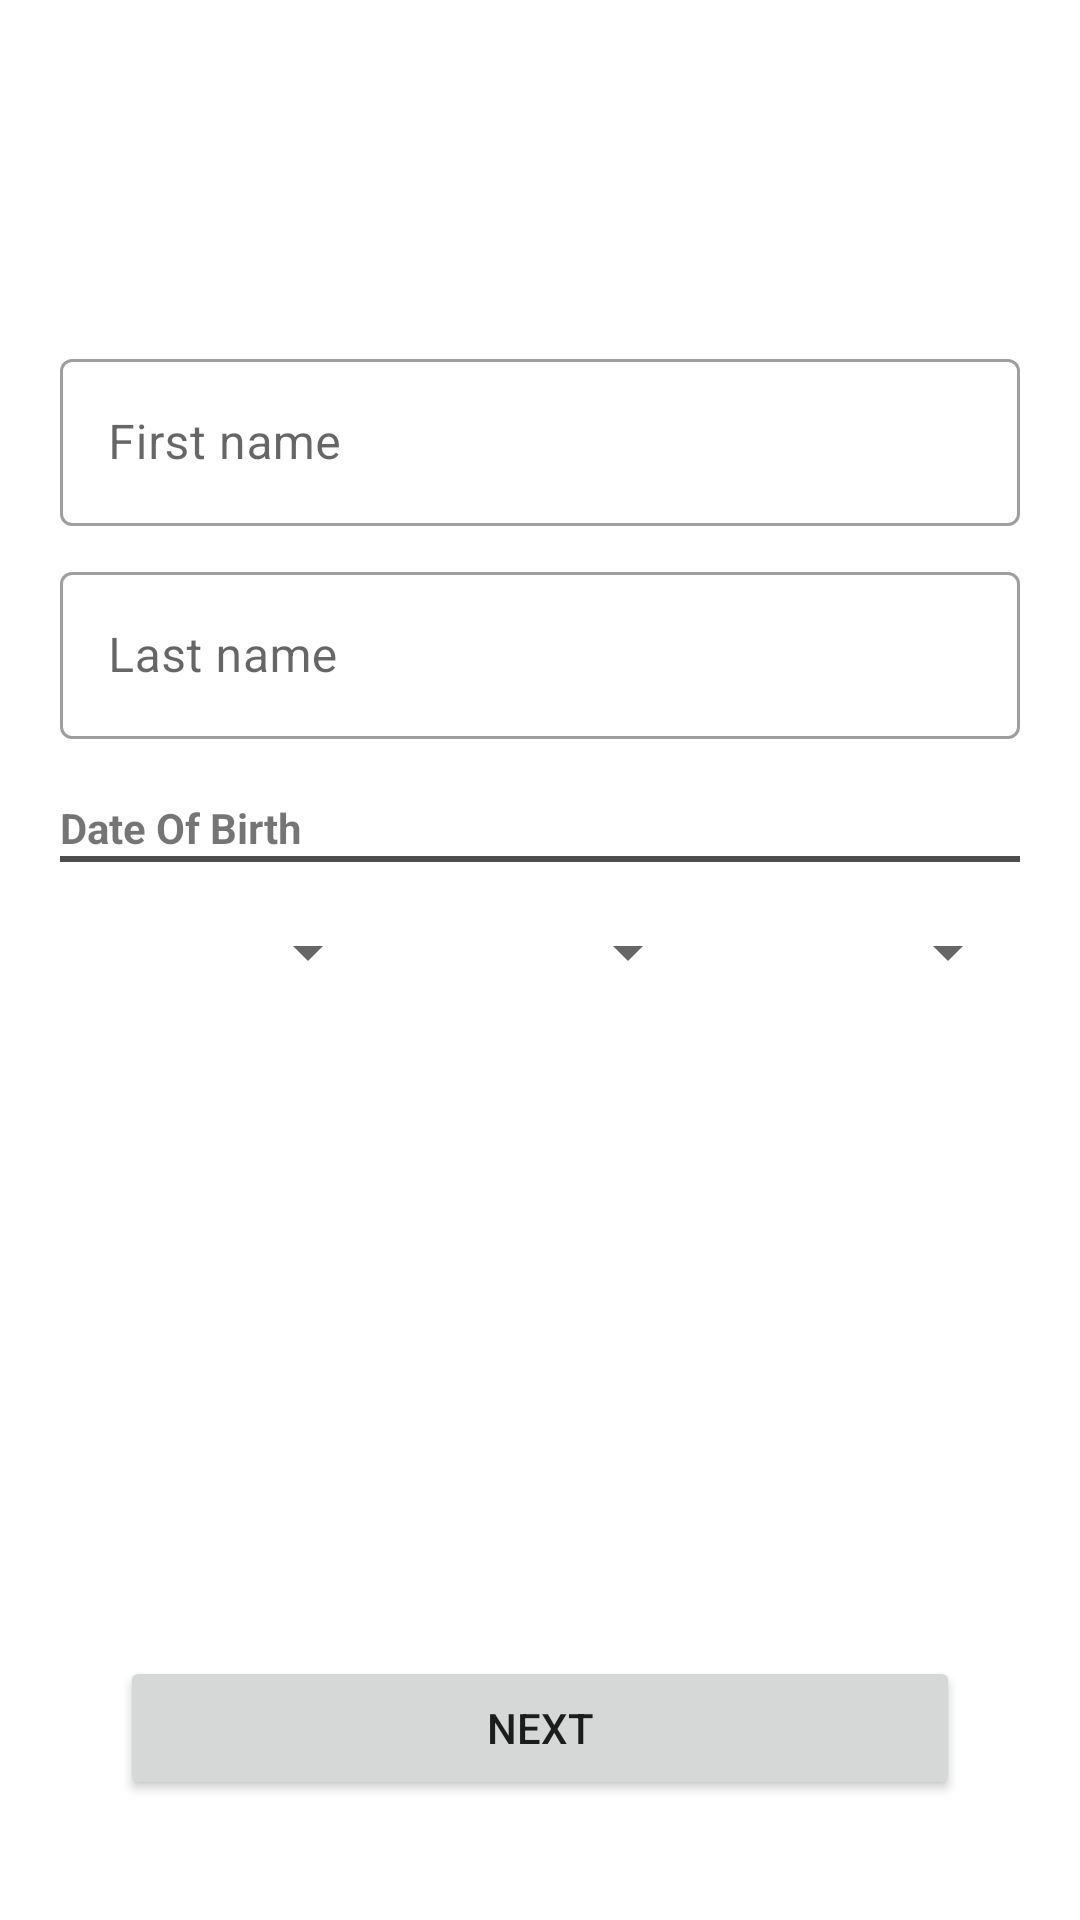

This screen was rendered from an Android layout file. Write that file and the resources it references.
<!-- AndroidManifest.xml: application theme Theme.AliveCorTest -->
<!-- res/layout/fragment_user_details1.xml -->
<?xml version="1.0" encoding="utf-8"?>
<androidx.constraintlayout.widget.ConstraintLayout
    xmlns:android="http://schemas.android.com/apk/res/android"
    xmlns:tools="http://schemas.android.com/tools"
    android:layout_width="match_parent"
    android:layout_height="match_parent"
    xmlns:app="http://schemas.android.com/apk/res-auto"
    tools:context="com.example.alivecor.view.UserDetails1">


    <LinearLayout
        android:layout_width="match_parent"
        android:layout_height="wrap_content"
        app:layout_constraintTop_toTopOf="parent"
        app:layout_constraintBottom_toBottomOf="parent"
        app:layout_constraintRight_toRightOf="parent"
        app:layout_constraintLeft_toLeftOf="parent"
        app:layout_constraintVertical_bias=".25"
        android:orientation="vertical"
        android:layout_margin="20dp"
        android:gravity="center_horizontal"
        android:weightSum="100">

        <com.google.android.material.textfield.TextInputLayout
            android:id="@+id/filledTextField"

            style="@style/Widget.MaterialComponents.TextInputLayout.OutlinedBox"
            android:layout_width="match_parent"
            android:layout_height="wrap_content"
            android:hint="First name">

            
            <com.google.android.material.textfield.TextInputEditText
                android:id="@+id/input_username"
                android:layout_width="match_parent"
                android:layout_height="wrap_content" />

        </com.google.android.material.textfield.TextInputLayout>

        <com.google.android.material.textfield.TextInputLayout
            android:id="@+id/filledTextField2"

            style="@style/Widget.MaterialComponents.TextInputLayout.OutlinedBox"

            android:layout_width="match_parent"
            android:layout_height="wrap_content"
            android:layout_marginTop="10dp"
            android:hint="@string/last_name">

            
            <com.google.android.material.textfield.TextInputEditText
                android:id="@+id/input_lastname"
                android:layout_width="match_parent"
                android:layout_height="wrap_content" />

        </com.google.android.material.textfield.TextInputLayout>

        <TextView
            android:layout_height="wrap_content"
            android:layout_width="match_parent"
            android:layout_marginTop="20dp"
            android:id="@+id/doblabeltv"
            android:textStyle="bold"
            android:text="@string/date_of_birth" />

        <View
            android:layout_width="match_parent"
            android:layout_height="2dp"
            android:background="@color/grey"/>

        <LinearLayout
            android:layout_width="match_parent"
            android:layout_height="wrap_content"
            android:orientation="horizontal"
            android:weightSum="3"
            android:layout_marginTop="10dp"
            >
            <Spinner
                android:id="@+id/datePick_spinner"
                android:layout_width="match_parent"
                android:layout_height="40dp"
                android:color="#000000"
                android:textSize="18sp"
                android:textColor="#000000"
                android:layout_weight="1"/>
            <Spinner
                android:id="@+id/monthPick_spinner"
                android:layout_width="match_parent"
                android:layout_height="40dp"
                android:color="#000000"
                android:textSize="18sp"
                android:textColor="#000000"

                android:layout_weight="1"
                android:spinnerMode="dropdown"
                />
            <Spinner
                android:id="@+id/yearPick_spinner"
                android:layout_width="match_parent"
                android:layout_height="40dp"
                android:color="#000000"
                android:textSize="18sp"
                android:textColor="#000000"
                android:layout_weight="1"/>
        </LinearLayout>

    </LinearLayout>

    <Button
        android:layout_width="match_parent"
        android:layout_height="wrap_content"
        app:layout_constraintBottom_toBottomOf="parent"
        app:layout_constraintLeft_toLeftOf="parent"
        app:layout_constraintRight_toRightOf="parent"
        app:layout_constraintVertical_bias=".4"
        android:layout_margin="40dp"
        android:id="@+id/next_btn"
        android:text="next"
        />



</androidx.constraintlayout.widget.ConstraintLayout>
<!-- resources referenced by this layout -->
<resources>
  <color name="grey">#4E4D4D</color>
  <string name="date_of_birth">Date Of Birth</string>
  <string name="last_name">Last name</string>
  <style name="Theme.AliveCorTest" parent="Theme.MaterialComponents.DayNight.DarkActionBar">
          
          <item name="colorPrimary">@color/purple_500</item>
          <item name="colorPrimaryVariant">@color/purple_700</item>
          <item name="colorOnPrimary">@color/white</item>
          
          <item name="colorSecondary">@color/teal_200</item>
          <item name="colorSecondaryVariant">@color/teal_700</item>
          <item name="colorOnSecondary">@color/black</item>
          
          <item name="android:statusBarColor" tools:targetApi="l">?attr/colorPrimaryVariant</item>
          
      </style>
  <color name="purple_500">#FF6200EE</color>
  <color name="purple_700">#FF3700B3</color>
  <color name="white">#FFFFFFFF</color>
  <color name="teal_200">#FF03DAC5</color>
  <color name="teal_700">#FF018786</color>
  <color name="black">#FF000000</color>
</resources>
